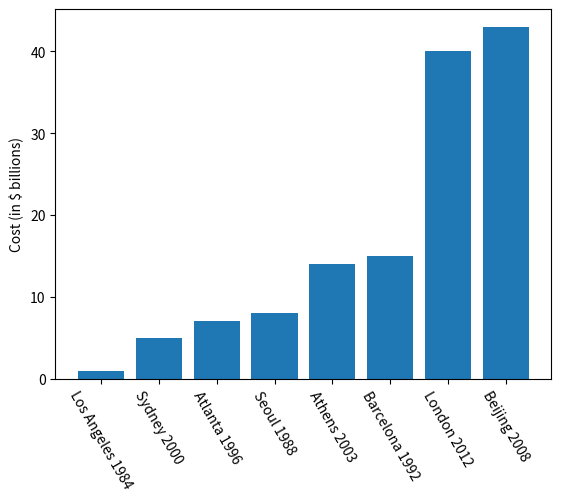

Here is the Python script that generated this plot:
#import matplotlib and name it as plt
#input dictionary of cost
#sort the dictionary and make it become a list
#change the list into dictionary
#print this dictionary
#draw bar plot of sorted costs and label it
import matplotlib.pyplot as plt
costs={"Los Angeles 1984":1,"Seoul 1988":8,"Barcelona 1992":15,"Atlanta 1996":7,"Sydney 2000":5,"Athens 2003":14,"Beijing 2008":43,"London 2012":40}
costs=sorted(costs.items(),key=lambda costs:costs[1])
costs=dict(costs)
print(costs)
x=[1,2,3,4,5,6,7,8] #x means the bar in x axis
plt.xticks(x,costs.keys(),rotation=300)
plt.ylabel("Cost (in $ billions)")
plt.bar(x,costs.values())
#show the plot
plt.show()
